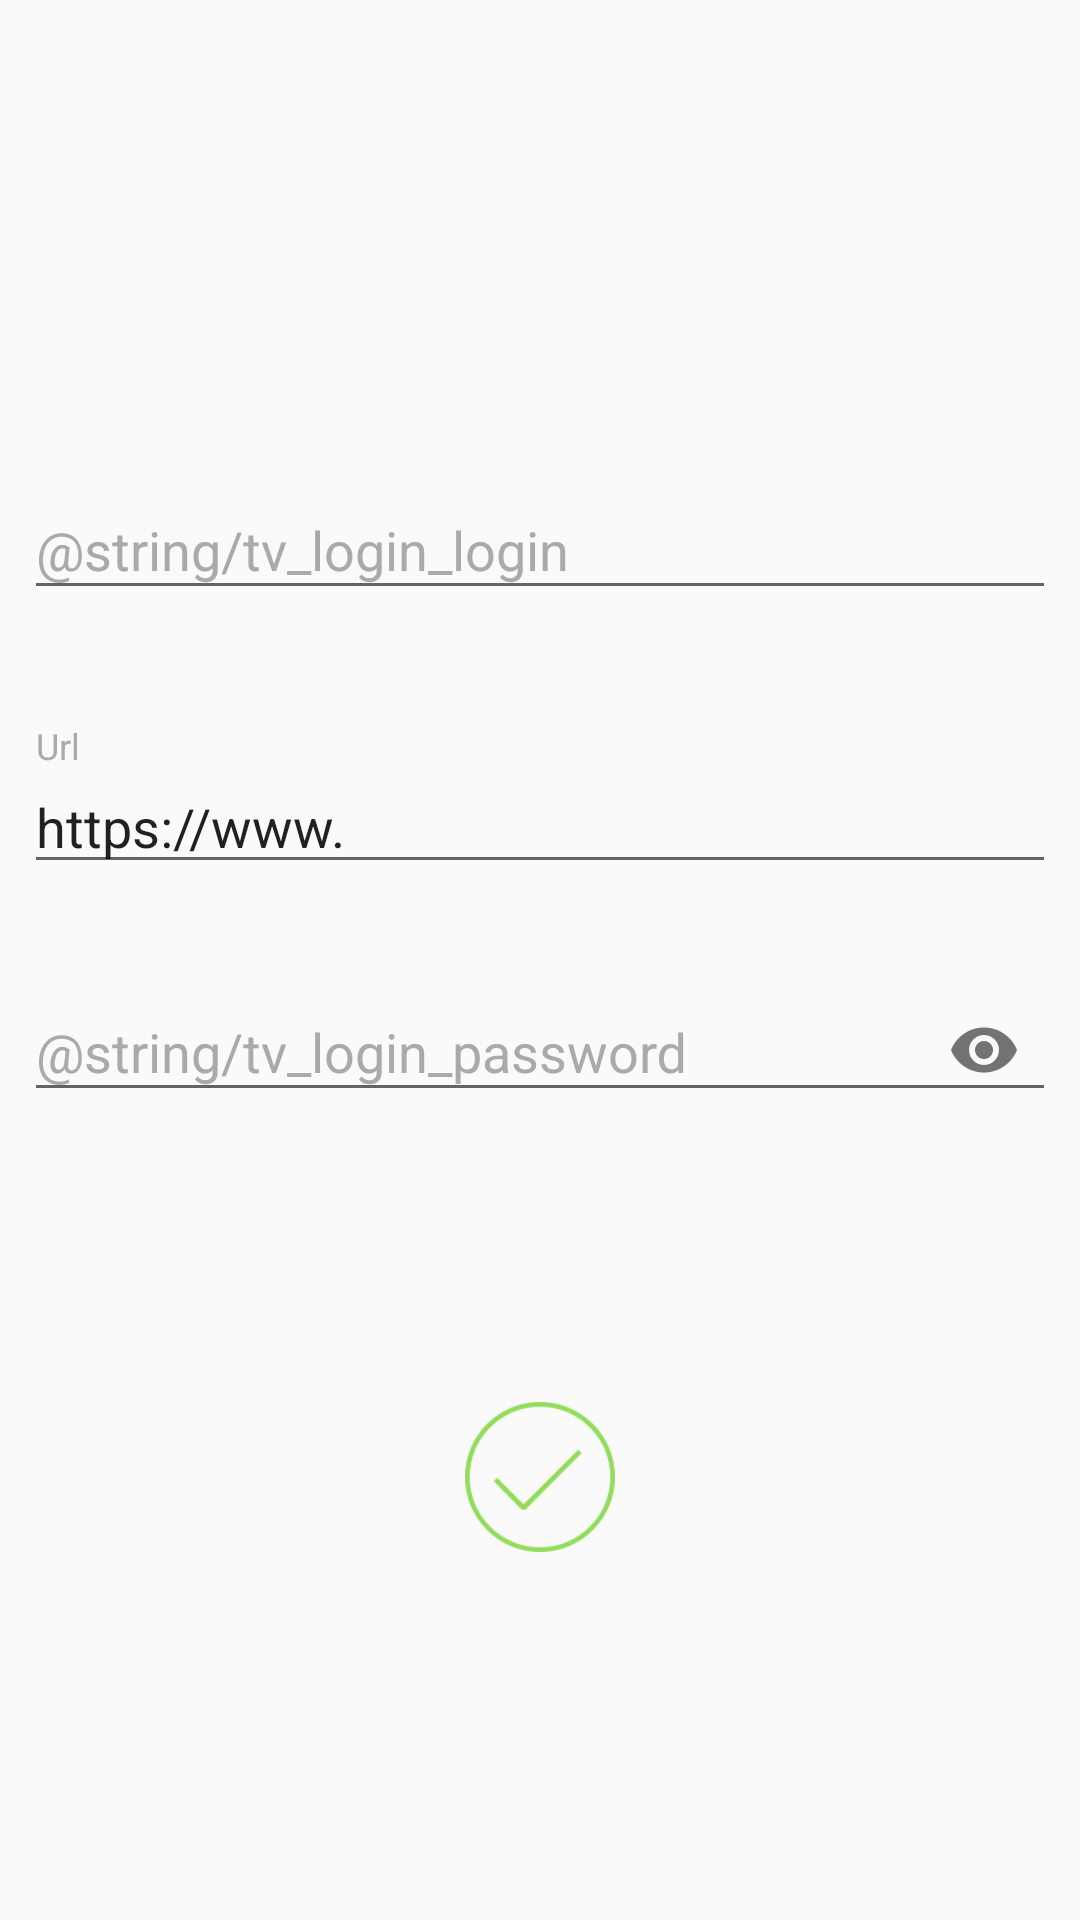

Reconstruct the res/layout file that produces this screen, plus the resources it refers to.
<!-- AndroidManifest.xml: activity theme AppTheme.New -->
<!-- res/layout/activity_new_website.xml -->
<?xml version="1.0" encoding="utf-8"?>
<android.support.constraint.ConstraintLayout
    xmlns:android="http://schemas.android.com/apk/res/android"
    xmlns:app="http://schemas.android.com/apk/res-auto"
    xmlns:tools="http://schemas.android.com/tools"
    android:layout_width="match_parent"
    android:layout_height="match_parent">

    <android.support.design.widget.TextInputLayout
        android:layout_width="match_parent"
        android:layout_height="wrap_content"
        android:layout_marginBottom="8dp"
        android:layout_marginEnd="8dp"
        android:layout_marginStart="8dp"
        android:textColorHint="@android:color/darker_gray"
        app:layout_constraintBottom_toBottomOf="parent"
        app:layout_constraintEnd_toEndOf="parent"
        app:layout_constraintStart_toStartOf="parent"
        app:layout_constraintTop_toTopOf="parent"
        app:layout_constraintVertical_bias="0.55"
        app:passwordToggleEnabled="true">

        <android.support.design.widget.TextInputEditText
            android:id="@+id/tv_password"
            android:layout_width="match_parent"
            android:layout_height="wrap_content"
            android:hint="@string/tv_login_password"
            android:inputType="textPassword"
            android:textColorLink="@android:color/black" />
    </android.support.design.widget.TextInputLayout>

    <android.support.design.widget.TextInputLayout
        android:layout_width="match_parent"
        android:layout_height="wrap_content"
        android:layout_marginBottom="8dp"
        android:layout_marginEnd="8dp"
        android:layout_marginStart="8dp"
        android:layout_marginTop="8dp"
        android:textColorHint="@android:color/darker_gray"
        app:layout_constraintBottom_toBottomOf="parent"
        app:layout_constraintEnd_toEndOf="parent"
        app:layout_constraintStart_toStartOf="parent"
        app:layout_constraintTop_toTopOf="parent"
        app:layout_constraintVertical_bias="0.25">

        <android.support.design.widget.TextInputEditText
            android:id="@+id/tv_login"
            android:layout_width="match_parent"
            android:layout_height="wrap_content"
            android:hint="@string/tv_login_login"
            android:inputType="text"
            android:textColorLink="@android:color/black" />
    </android.support.design.widget.TextInputLayout>

    <android.support.design.widget.TextInputLayout
        android:layout_width="match_parent"
        android:layout_height="wrap_content"
        android:layout_marginBottom="8dp"
        android:layout_marginEnd="8dp"
        android:layout_marginStart="8dp"
        android:layout_marginTop="8dp"
        android:textColorHint="@android:color/darker_gray"
        app:layout_constraintBottom_toBottomOf="parent"
        app:layout_constraintEnd_toEndOf="parent"
        app:layout_constraintStart_toStartOf="parent"
        app:layout_constraintTop_toTopOf="parent"
        app:layout_constraintVertical_bias="0.41000003">

        <AutoCompleteTextView
            android:id="@+id/tv_url"
            android:layout_width="match_parent"
            android:layout_height="wrap_content"
            android:layout_weight="1"
            android:hint="Url"
            android:inputType="textAutoComplete"
            android:text="https://www." />

    </android.support.design.widget.TextInputLayout>

    <Button
        android:id="@+id/button_go"
        android:layout_width="50dp"
        android:layout_height="50dp"
        android:layout_marginBottom="8dp"
        android:layout_marginEnd="8dp"
        android:layout_marginStart="8dp"
        android:layout_marginTop="8dp"
        android:background="@drawable/checked"
        app:layout_constraintBottom_toBottomOf="parent"
        app:layout_constraintEnd_toEndOf="parent"
        app:layout_constraintStart_toStartOf="parent"
        app:layout_constraintTop_toTopOf="parent"
        app:layout_constraintVertical_bias="0.8" />

    <ImageView
        android:id="@+id/iv_website_logo"
        android:layout_width="wrap_content"
        android:layout_height="wrap_content"
        android:layout_marginBottom="8dp"
        android:layout_marginEnd="8dp"
        android:layout_marginStart="8dp"
        android:layout_marginTop="8dp"
        app:layout_constraintBottom_toBottomOf="parent"
        app:layout_constraintEnd_toEndOf="parent"
        app:layout_constraintStart_toStartOf="parent"
        app:layout_constraintTop_toTopOf="parent"
        app:layout_constraintVertical_bias="0.0"
        app:srcCompat="@mipmap/ic_launcher_round" />
</android.support.constraint.ConstraintLayout>
<!-- resources referenced by this layout -->
<resources>
  <!-- drawable checked: png bitmap (drawable, 2928 bytes) -->
  <style name="AppTheme.New">
          <item name="colorAccent">@color/black_overlay</item>
          <item name="windowActionBar">false</item>
          <item name="windowNoTitle">true</item>
      </style>
  <color name="black_overlay">#66000000</color>
</resources>
